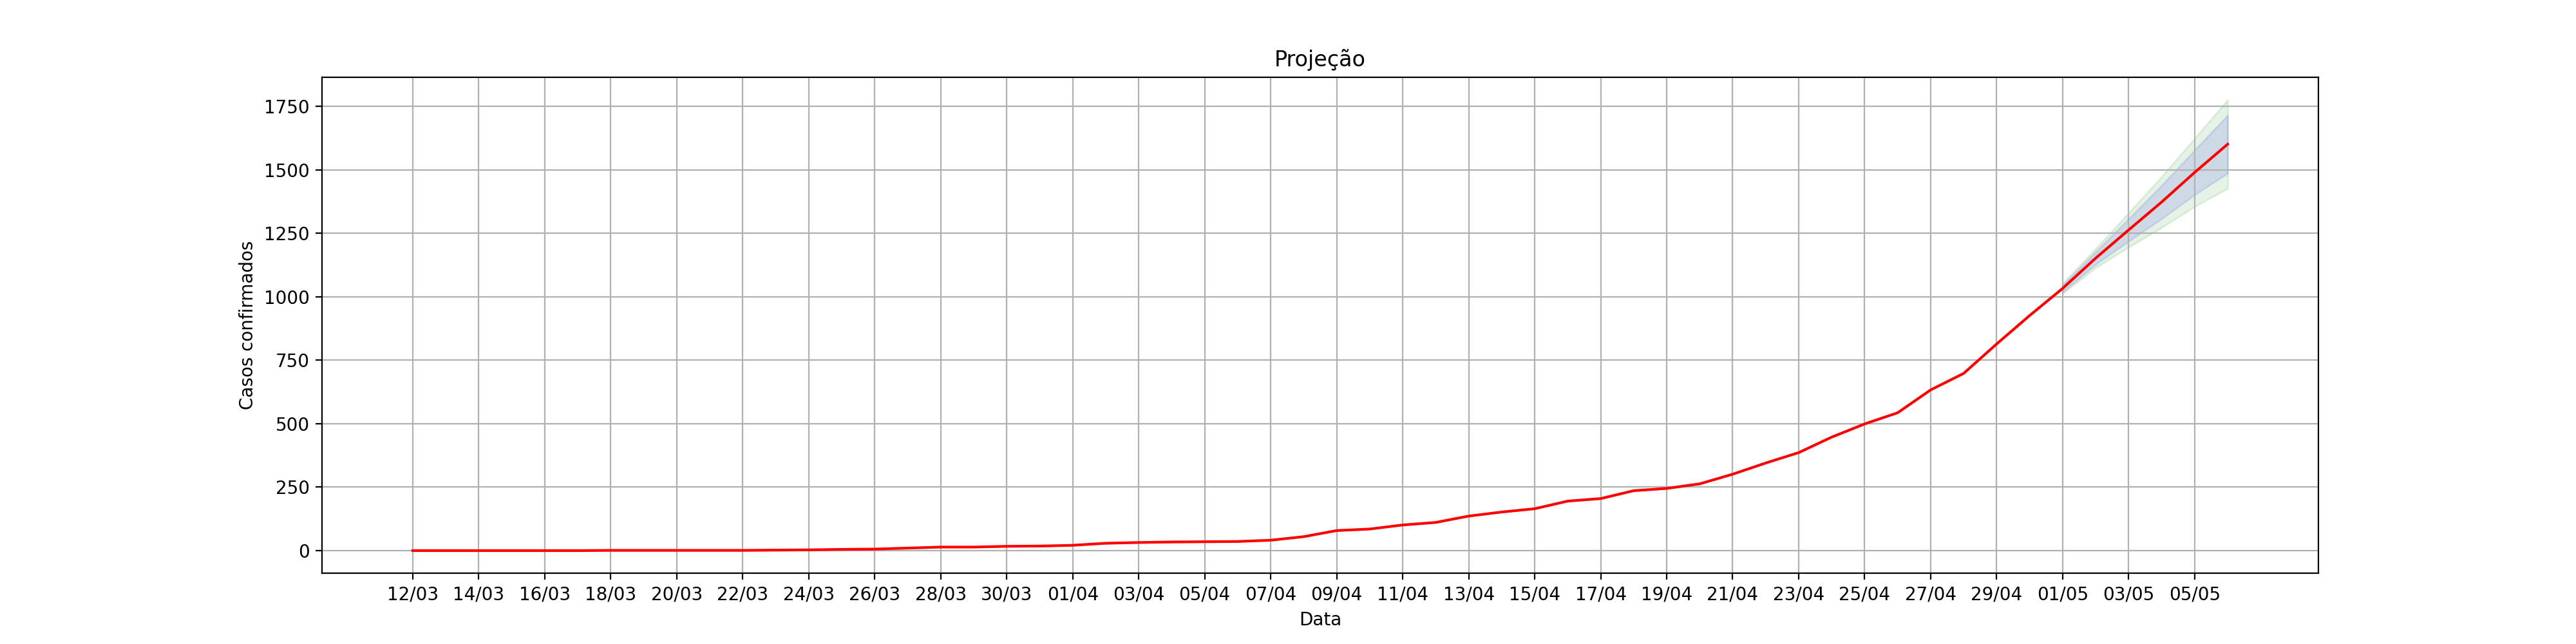

The data file committed next to this chart (first rows):
, dt_notificacao, acumulado_confirmados, Lo.80, Hi.80, Lo.95, Hi.95
1, 12/03, 0.0, , , , 
2, 13/03, 0.0, , , , 
3, 14/03, 0.0, , , , 
4, 15/03, 0.0, , , , 
5, 16/03, 0.0, , , , 
6, 17/03, 0.0, , , , 
7, 18/03, 1.0, , , , 
8, 19/03, 1.0, , , , 
9, 20/03, 1.0, , , , 
10, 21/03, 1.0, , , , 
11, 22/03, 1.0, , , , 
12, 23/03, 2.0, , , , 
13, 24/03, 3.0, , , , 
14, 25/03, 5.0, , , , 
15, 26/03, 6.0, , , , 
16, 27/03, 10.0, , , , 
17, 28/03, 14.0, , , , 
18, 29/03, 14.0, , , , 
19, 30/03, 17.0, , , , 
20, 31/03, 18.0, , , , 
21, 01/04, 21.0, , , , 
22, 02/04, 29.0, , , , 
23, 03/04, 32.0, , , , 
24, 04/04, 34.0, , , , 
25, 05/04, 35.0, , , , 
26, 06/04, 36.0, , , , 
27, 07/04, 41.0, , , , 
28, 08/04, 55.0, , , , 
29, 09/04, 79.0, , , , 
30, 10/04, 85.0, , , , 
31, 11/04, 101.0, , , , 
32, 12/04, 111.0, , , , 
33, 13/04, 136.0, , , , 
34, 14/04, 152.0, , , , 
35, 15/04, 165.0, , , , 
36, 16/04, 195.0, , , , 
37, 17/04, 205.0, , , , 
38, 18/04, 236.0, , , , 
39, 19/04, 245.0, , , , 
40, 20/04, 263.0, , , , 
41, 21/04, 301.0, , , , 
42, 22/04, 345.0, , , , 
43, 23/04, 386.0, , , , 
44, 24/04, 447.0, , , , 
45, 25/04, 499.0, , , , 
46, 26/04, 543.0, , , , 
47, 27/04, 633.0, , , , 
48, 28/04, 698.0, , , , 
49, 29/04, 814.0, , , , 
50, 30/04, 926.0, , , , 
0, 01/05, 1033, 1020, 1046, 1013, 1053
1, 02/05, 1152, 1127, 1177, 1114, 1190
2, 03/05, 1263, 1219, 1307, 1196, 1331
3, 04/05, 1373, 1307, 1439, 1273, 1473
4, 05/05, 1490, 1402, 1578, 1355, 1624
5, 06/05, 1601, 1487, 1715, 1426, 1776
